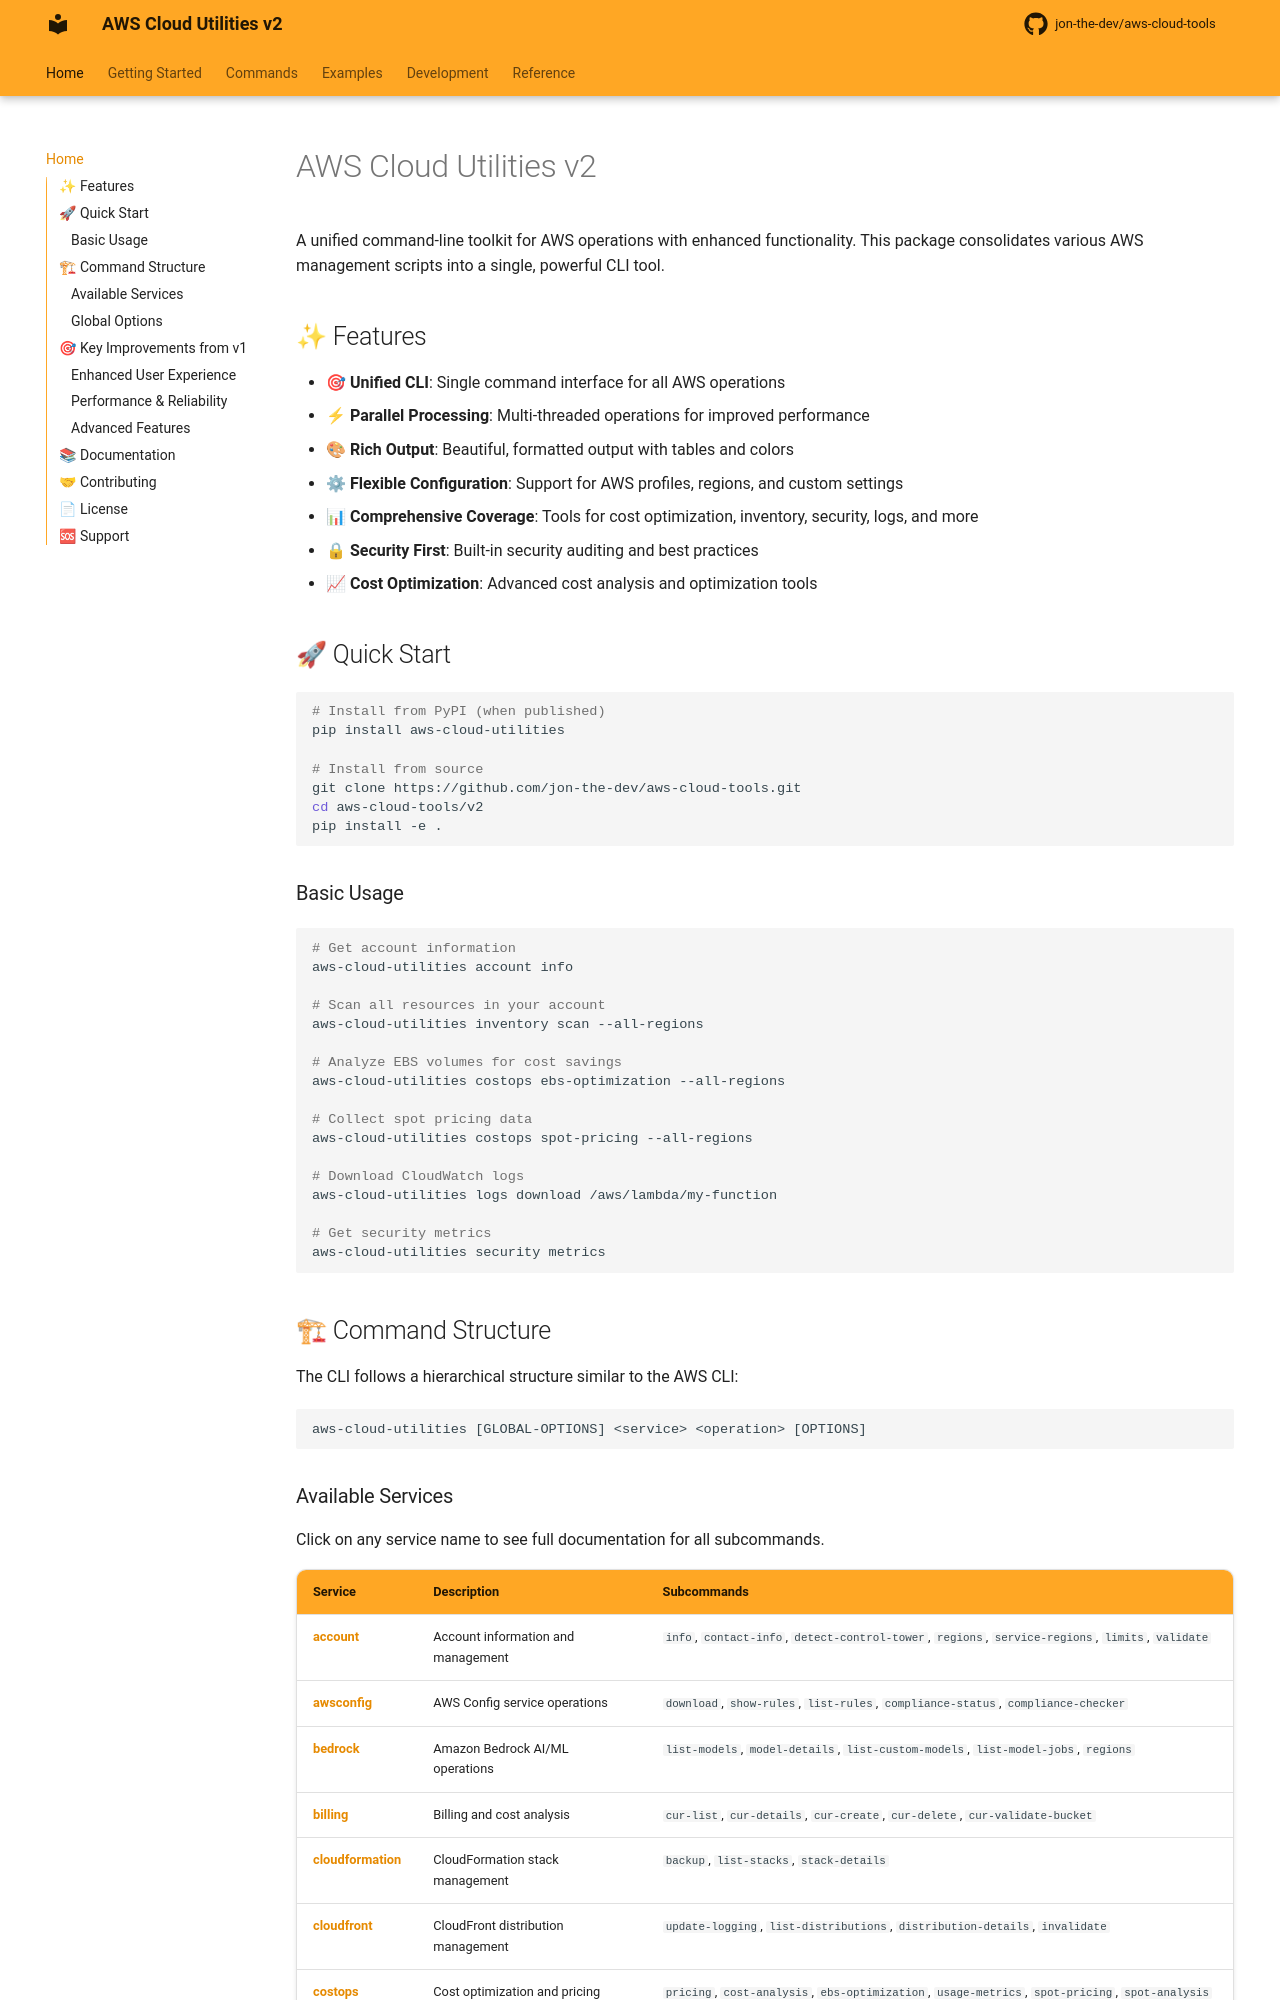

repository: jon-the-dev/aws-cloud-tools · page: index.html · generator: mkdocs

# AWS Cloud Utilities v2

A unified command-line toolkit for AWS operations with enhanced functionality. This package consolidates various AWS management scripts into a single, powerful CLI tool.

## ✨ Features

- **🎯 Unified CLI**: Single command interface for all AWS operations
- **⚡ Parallel Processing**: Multi-threaded operations for improved performance  
- **🎨 Rich Output**: Beautiful, formatted output with tables and colors
- **⚙ Flexible Configuration**: Support for AWS profiles, regions, and custom settings
- **📊 Comprehensive Coverage**: Tools for cost optimization, inventory, security, logs, and more
- **🔒 Security First**: Built-in security auditing and best practices
- **📈 Cost Optimization**: Advanced cost analysis and optimization tools

## 🚀 Quick Start

```bash
# Install from PyPI (when published)
pip install aws-cloud-utilities

# Install from source
git clone https://github.com/jon-the-dev/aws-cloud-tools.git
cd aws-cloud-tools/v2
pip install -e .
```

### Basic Usage

```bash
# Get account information
aws-cloud-utilities account info

# Scan all resources in your account
aws-cloud-utilities inventory scan --all-regions

# Analyze EBS volumes for cost savings
aws-cloud-utilities costops ebs-optimization --all-regions

# Collect spot pricing data
aws-cloud-utilities costops spot-pricing --all-regions

# Download CloudWatch logs
aws-cloud-utilities logs download /aws/lambda/my-function

# Get security metrics
aws-cloud-utilities security metrics
```

## 🏗 Command Structure

The CLI follows a hierarchical structure similar to the AWS CLI:

```
aws-cloud-utilities [GLOBAL-OPTIONS] <service> <operation> [OPTIONS]
```
